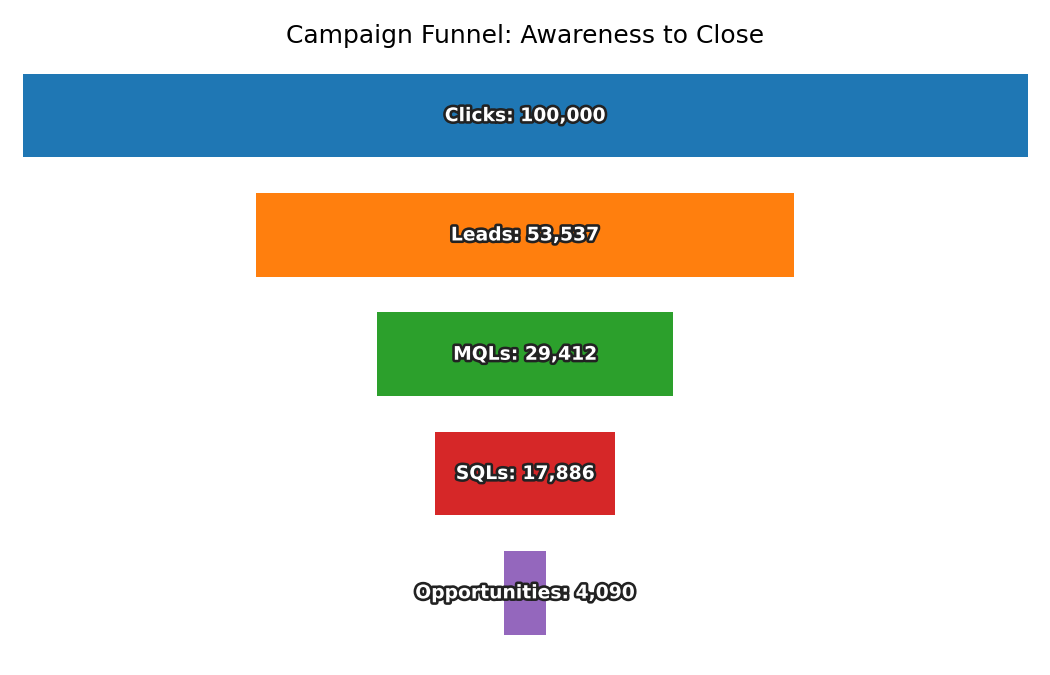

Source data for this figure (header and first rows):
Stage, Count
Clicks, 100000
Leads, 53537
MQLs, 29412
SQLs, 17886
Opportunities, 4090
